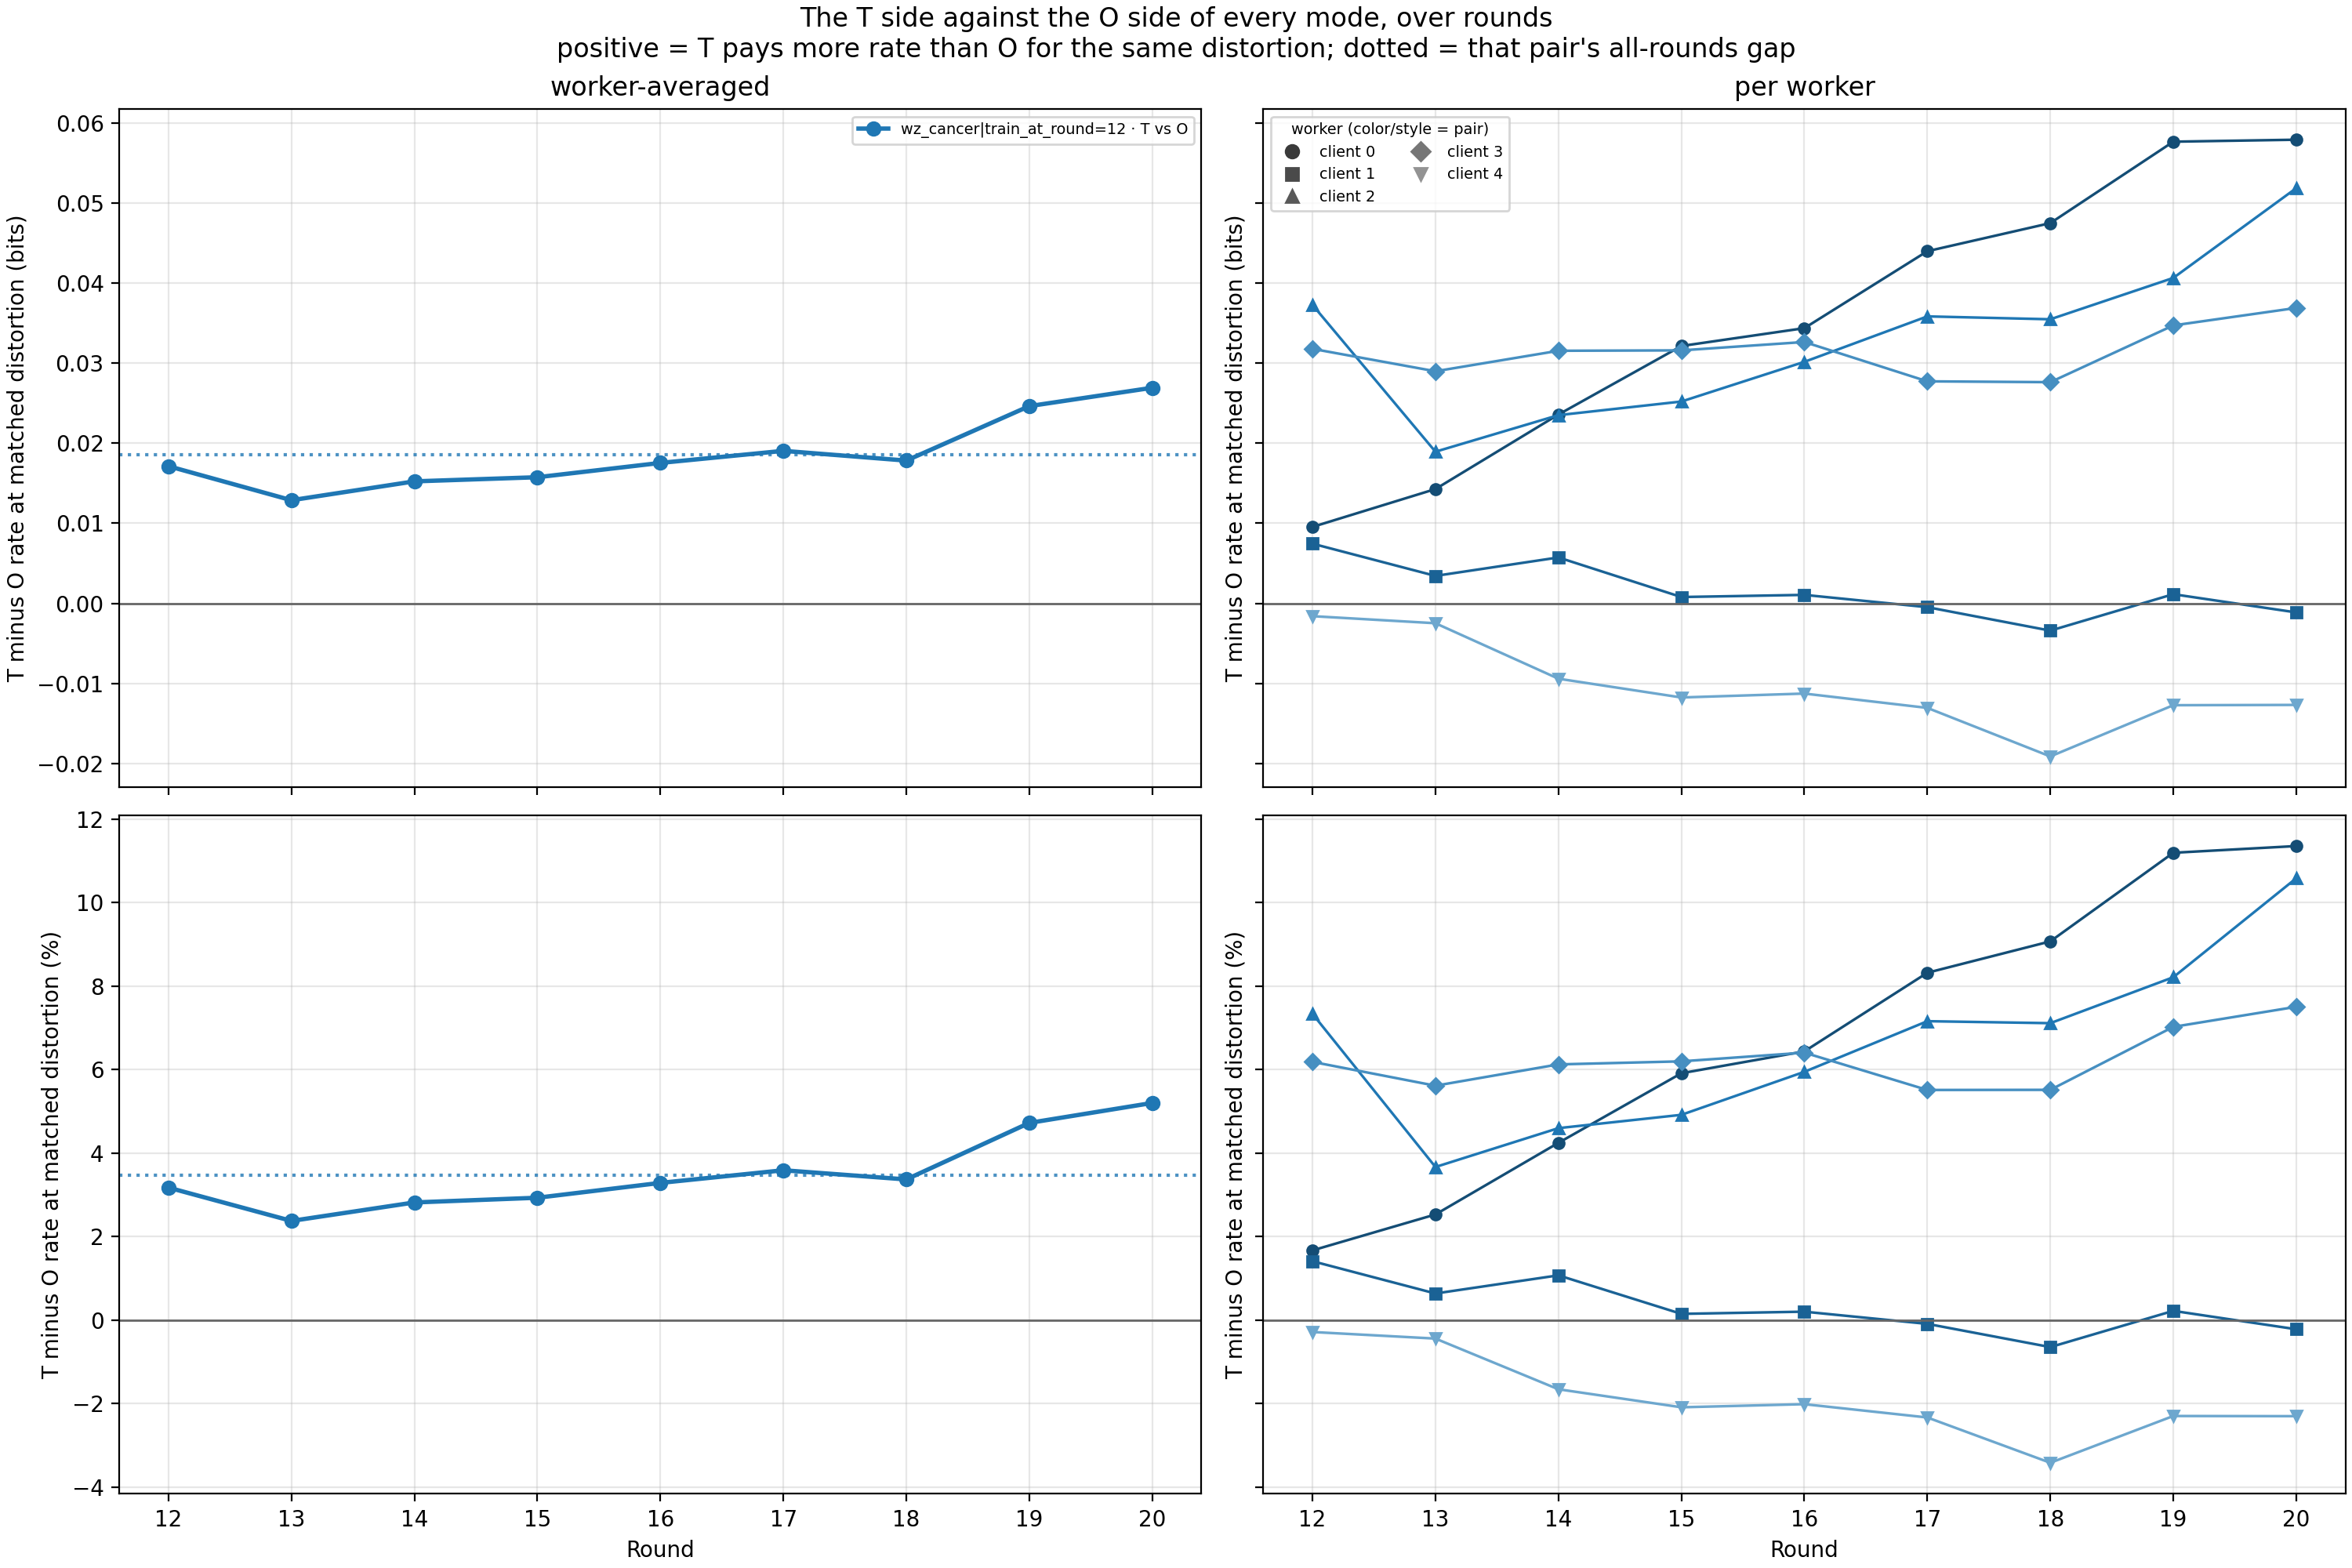

The table this chart was drawn from, first rows:
config, round_id, client_id, rate_gap_bits, rate_gap_percent
wz_cancer|train_at_round=12 · T vs O, , , 0.01855, 3.478
wz_cancer|train_at_round=12 · T vs O, 12, , 0.01713, 3.173
wz_cancer|train_at_round=12 · T vs O, 12, 0, 0.009541, 1.669
wz_cancer|train_at_round=12 · T vs O, 12, 1, 0.007448, 1.41
wz_cancer|train_at_round=12 · T vs O, 12, 2, 0.03727, 7.337
wz_cancer|train_at_round=12 · T vs O, 12, 3, 0.03178, 6.186
wz_cancer|train_at_round=12 · T vs O, 12, 4, -0.001604, -0.2869
wz_cancer|train_at_round=12 · T vs O, 13, , 0.01287, 2.375
wz_cancer|train_at_round=12 · T vs O, 13, 0, 0.01427, 2.529
wz_cancer|train_at_round=12 · T vs O, 13, 1, 0.003425, 0.636
wz_cancer|train_at_round=12 · T vs O, 13, 2, 0.01893, 3.667
wz_cancer|train_at_round=12 · T vs O, 13, 3, 0.02898, 5.615
wz_cancer|train_at_round=12 · T vs O, 13, 4, -0.002488, -0.4443
wz_cancer|train_at_round=12 · T vs O, 14, , 0.01523, 2.818
wz_cancer|train_at_round=12 · T vs O, 14, 0, 0.02358, 4.246
wz_cancer|train_at_round=12 · T vs O, 14, 1, 0.005728, 1.071
wz_cancer|train_at_round=12 · T vs O, 14, 2, 0.0235, 4.598
wz_cancer|train_at_round=12 · T vs O, 14, 3, 0.03154, 6.125
wz_cancer|train_at_round=12 · T vs O, 14, 4, -0.009416, -1.659
wz_cancer|train_at_round=12 · T vs O, 15, , 0.01575, 2.93
wz_cancer|train_at_round=12 · T vs O, 15, 0, 0.03214, 5.913
wz_cancer|train_at_round=12 · T vs O, 15, 1, 0.0007853, 0.1478
wz_cancer|train_at_round=12 · T vs O, 15, 2, 0.0252, 4.917
wz_cancer|train_at_round=12 · T vs O, 15, 3, 0.03159, 6.198
wz_cancer|train_at_round=12 · T vs O, 15, 4, -0.01176, -2.091
wz_cancer|train_at_round=12 · T vs O, 16, , 0.01754, 3.286
wz_cancer|train_at_round=12 · T vs O, 16, 0, 0.03437, 6.437
wz_cancer|train_at_round=12 · T vs O, 16, 1, 0.001053, 0.2004
wz_cancer|train_at_round=12 · T vs O, 16, 2, 0.03016, 5.947
wz_cancer|train_at_round=12 · T vs O, 16, 3, 0.03264, 6.407
wz_cancer|train_at_round=12 · T vs O, 16, 4, -0.01127, -2.016
wz_cancer|train_at_round=12 · T vs O, 17, , 0.01904, 3.589
wz_cancer|train_at_round=12 · T vs O, 17, 0, 0.04398, 8.321
wz_cancer|train_at_round=12 · T vs O, 17, 1, -0.0004813, -0.09201
wz_cancer|train_at_round=12 · T vs O, 17, 2, 0.03584, 7.16
wz_cancer|train_at_round=12 · T vs O, 17, 3, 0.02772, 5.512
wz_cancer|train_at_round=12 · T vs O, 17, 4, -0.01306, -2.335
wz_cancer|train_at_round=12 · T vs O, 18, , 0.01783, 3.369
wz_cancer|train_at_round=12 · T vs O, 18, 0, 0.04749, 9.073
wz_cancer|train_at_round=12 · T vs O, 18, 1, -0.003414, -0.6483
wz_cancer|train_at_round=12 · T vs O, 18, 2, 0.03548, 7.113
wz_cancer|train_at_round=12 · T vs O, 18, 3, 0.02762, 5.515
wz_cancer|train_at_round=12 · T vs O, 18, 4, -0.01913, -3.42
wz_cancer|train_at_round=12 · T vs O, 19, , 0.02463, 4.723
wz_cancer|train_at_round=12 · T vs O, 19, 0, 0.05766, 11.2
wz_cancer|train_at_round=12 · T vs O, 19, 1, 0.001138, 0.2199
wz_cancer|train_at_round=12 · T vs O, 19, 2, 0.04064, 8.213
wz_cancer|train_at_round=12 · T vs O, 19, 3, 0.03471, 7.024
wz_cancer|train_at_round=12 · T vs O, 19, 4, -0.01273, -2.299
wz_cancer|train_at_round=12 · T vs O, 20, , 0.02692, 5.202
wz_cancer|train_at_round=12 · T vs O, 20, 0, 0.05791, 11.36
wz_cancer|train_at_round=12 · T vs O, 20, 1, -0.001139, -0.2207
wz_cancer|train_at_round=12 · T vs O, 20, 2, 0.05186, 10.59
wz_cancer|train_at_round=12 · T vs O, 20, 3, 0.03689, 7.505
wz_cancer|train_at_round=12 · T vs O, 20, 4, -0.01269, -2.303
